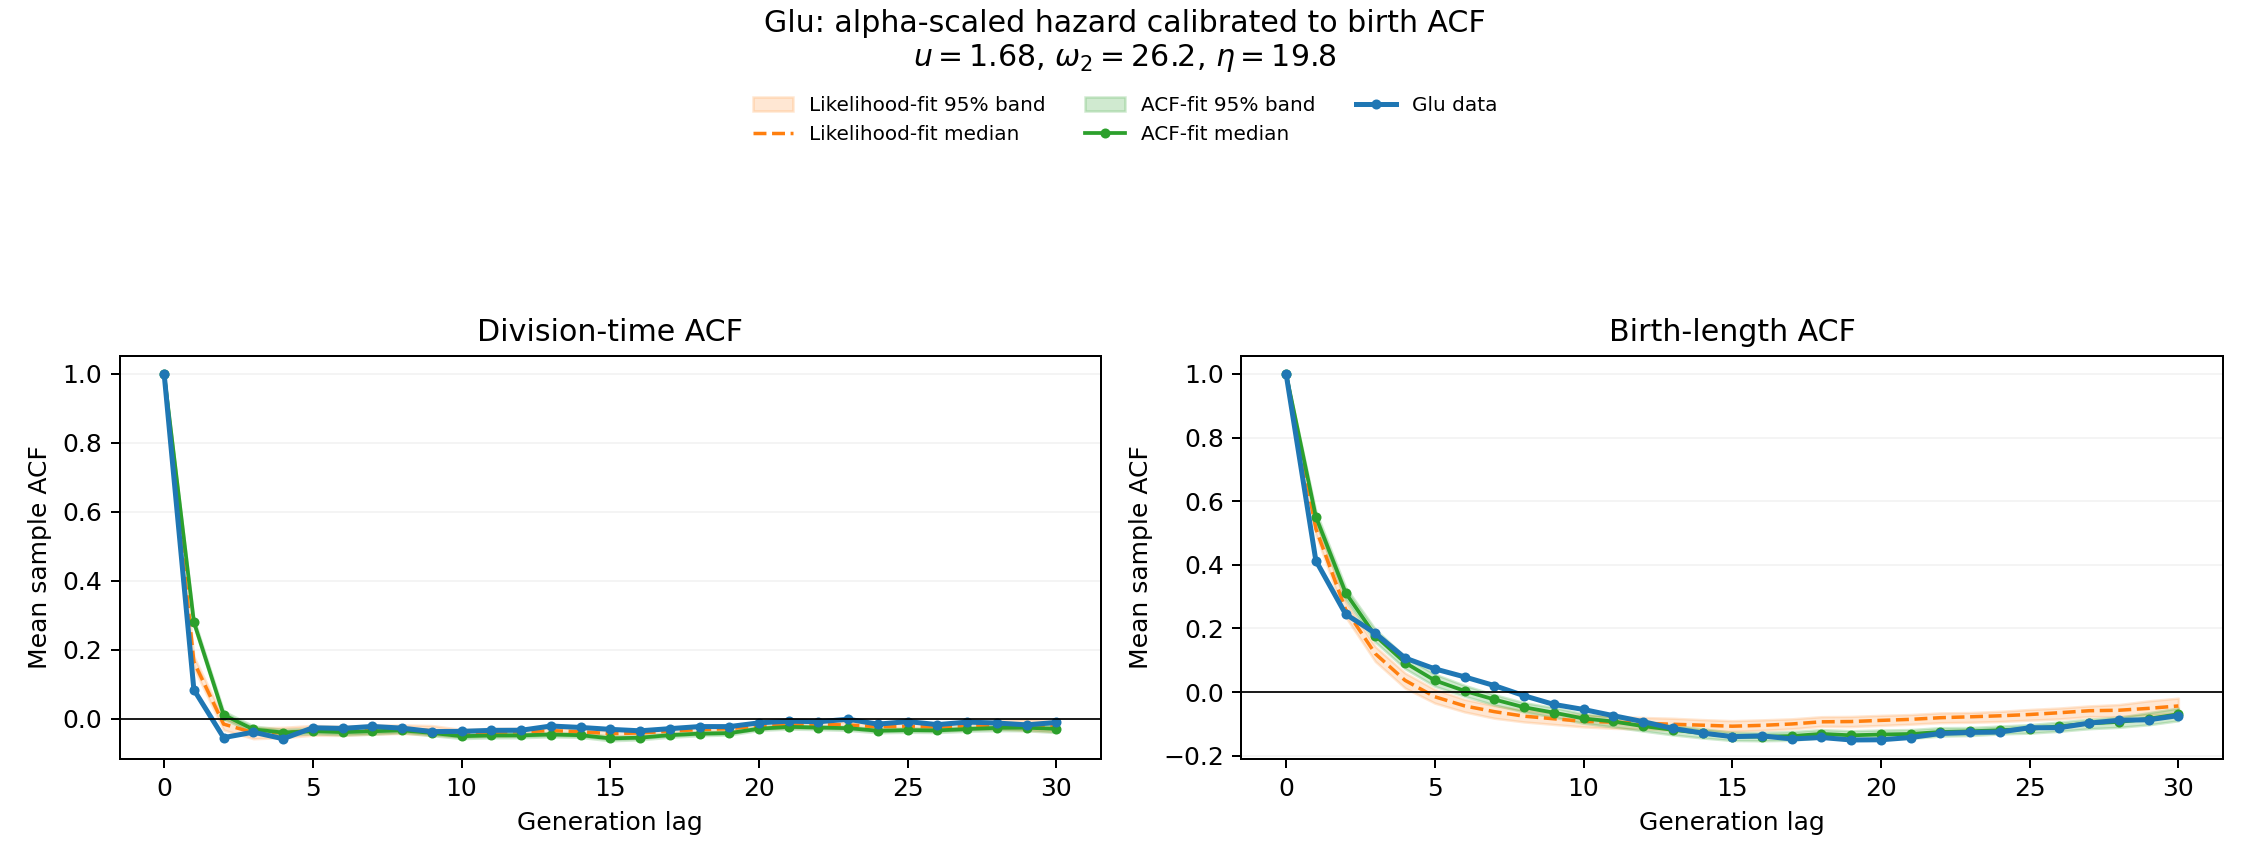

The file beside this chart, header and first rows:
lag, observed_time, likelihood_median_time, likelihood_q2.5_time, likelihood_q97.5_time, acf_optimized_median_time, acf_optimized_q2.5_time, acf_optimized_q97.5_time, observed_length_birth, likelihood_median_length_birth, likelihood_q2.5_length_birth, likelihood_q97.5_length_birth, acf_optimized_median_length_birth, acf_optimized_q2.5_length_birth, acf_optimized_q97.5_length_birth
0, 1.0, 1.0, 1.0, 1.0, 1.0, 1.0, 1.0, 1.0, 1.0, 1.0, 1.0, 1.0, 1.0, 1.0
1, 0.08368, 0.1642, 0.1465, 0.1795, 0.2802, 0.2695, 0.2902, 0.4132, 0.5133, 0.4952, 0.5334, 0.5511, 0.5352, 0.5681
2, -0.05528, -0.01613, -0.0329, 0.0007224, 0.01079, -0.0006028, 0.02157, 0.245, 0.2598, 0.2362, 0.2838, 0.312, 0.2915, 0.3294
3, -0.03949, -0.04087, -0.05842, -0.02631, -0.03141, -0.04122, -0.02155, 0.1845, 0.1203, 0.09587, 0.1428, 0.1767, 0.157, 0.197
4, -0.05858, -0.04086, -0.05551, -0.02538, -0.04052, -0.04804, -0.03157, 0.1068, 0.03659, 0.01245, 0.05979, 0.09215, 0.07343, 0.1111
5, -0.02674, -0.03503, -0.04832, -0.01994, -0.03667, -0.04391, -0.02757, 0.07272, -0.01497, -0.03492, 0.008154, 0.03645, 0.01821, 0.05605
6, -0.02857, -0.03386, -0.04892, -0.02194, -0.03939, -0.04735, -0.0312, 0.04757, -0.04366, -0.06262, -0.02301, 0.003381, -0.01316, 0.02072
7, -0.02282, -0.03265, -0.04553, -0.01971, -0.03688, -0.04504, -0.02904, 0.02022, -0.06175, -0.08243, -0.0429, -0.02346, -0.04051, -0.00822
8, -0.02777, -0.03114, -0.04324, -0.01838, -0.03428, -0.04106, -0.02698, -0.01159, -0.07601, -0.09402, -0.05652, -0.04793, -0.06271, -0.03352
9, -0.03779, -0.03507, -0.04841, -0.02029, -0.04167, -0.04937, -0.03275, -0.03897, -0.08417, -0.1019, -0.06539, -0.06494, -0.07916, -0.04877
10, -0.03712, -0.04262, -0.05215, -0.03157, -0.05114, -0.0579, -0.04421, -0.05492, -0.09212, -0.1096, -0.07231, -0.0832, -0.09814, -0.0683
11, -0.03425, -0.03984, -0.05088, -0.02842, -0.04891, -0.05589, -0.0411, -0.07436, -0.09471, -0.1142, -0.07644, -0.09267, -0.1096, -0.07826
12, -0.03394, -0.03851, -0.04959, -0.02827, -0.04869, -0.05552, -0.04241, -0.09314, -0.09834, -0.1162, -0.08015, -0.1073, -0.1227, -0.09021
13, -0.02163, -0.03508, -0.04569, -0.02652, -0.04625, -0.05286, -0.04055, -0.1146, -0.1014, -0.1204, -0.08257, -0.1188, -0.1347, -0.1048
14, -0.02573, -0.03812, -0.0482, -0.0274, -0.04824, -0.05459, -0.04122, -0.129, -0.1044, -0.1211, -0.0868, -0.1293, -0.1445, -0.1158
15, -0.03128, -0.0438, -0.05471, -0.03424, -0.05756, -0.06439, -0.05076, -0.1403, -0.1075, -0.1238, -0.09014, -0.1401, -0.1524, -0.1266
16, -0.03552, -0.0418, -0.05198, -0.03257, -0.0555, -0.06149, -0.04985, -0.1379, -0.1048, -0.1205, -0.08757, -0.1402, -0.1533, -0.1273
17, -0.0293, -0.03678, -0.04615, -0.02694, -0.04807, -0.05414, -0.04137, -0.1476, -0.1005, -0.1158, -0.08431, -0.1386, -0.1518, -0.1247
18, -0.0232, -0.03179, -0.04072, -0.02203, -0.04372, -0.04964, -0.03812, -0.143, -0.09373, -0.1075, -0.07761, -0.1317, -0.144, -0.1182
19, -0.0233, -0.02946, -0.03833, -0.02074, -0.04221, -0.0475, -0.03708, -0.1508, -0.09287, -0.1085, -0.07673, -0.1362, -0.1498, -0.1219
20, -0.01246, -0.02115, -0.02966, -0.01156, -0.02945, -0.03433, -0.02333, -0.1502, -0.08918, -0.1051, -0.07341, -0.1336, -0.1459, -0.1195
21, -0.00748, -0.01685, -0.02596, -0.006751, -0.02406, -0.03052, -0.01772, -0.143, -0.08598, -0.1013, -0.07088, -0.1319, -0.1458, -0.1181
22, -0.009146, -0.01685, -0.02546, -0.008533, -0.02604, -0.03205, -0.02083, -0.1304, -0.08076, -0.09653, -0.06571, -0.1256, -0.1386, -0.1121
23, -0.002032, -0.01878, -0.0276, -0.0096, -0.02786, -0.03427, -0.02297, -0.127, -0.07795, -0.09521, -0.06456, -0.1236, -0.1369, -0.1116
24, -0.01619, -0.02367, -0.03282, -0.01416, -0.03528, -0.04118, -0.02962, -0.1258, -0.07478, -0.09281, -0.06088, -0.12, -0.1318, -0.1071
25, -0.008669, -0.0226, -0.0328, -0.01348, -0.03344, -0.03979, -0.02745, -0.1123, -0.07074, -0.08838, -0.0549, -0.116, -0.1292, -0.1025
26, -0.01758, -0.02436, -0.03331, -0.0139, -0.03434, -0.04049, -0.02768, -0.1123, -0.06518, -0.08459, -0.0503, -0.1077, -0.1234, -0.09464
27, -0.0102, -0.02119, -0.03174, -0.009748, -0.03039, -0.03677, -0.02351, -0.09776, -0.05882, -0.07723, -0.04375, -0.09888, -0.1153, -0.08528
28, -0.01299, -0.01835, -0.02941, -0.00563, -0.02698, -0.035, -0.01902, -0.0889, -0.05739, -0.07764, -0.03952, -0.09399, -0.111, -0.07913
29, -0.01828, -0.01853, -0.03413, -0.001873, -0.02656, -0.03539, -0.01507, -0.08726, -0.05147, -0.07229, -0.02782, -0.08413, -0.1029, -0.06522
30, -0.01119, -0.01971, -0.03774, -0.007249, -0.03005, -0.04066, -0.01978, -0.07427, -0.04387, -0.06644, -0.01925, -0.07008, -0.09029, -0.05044
